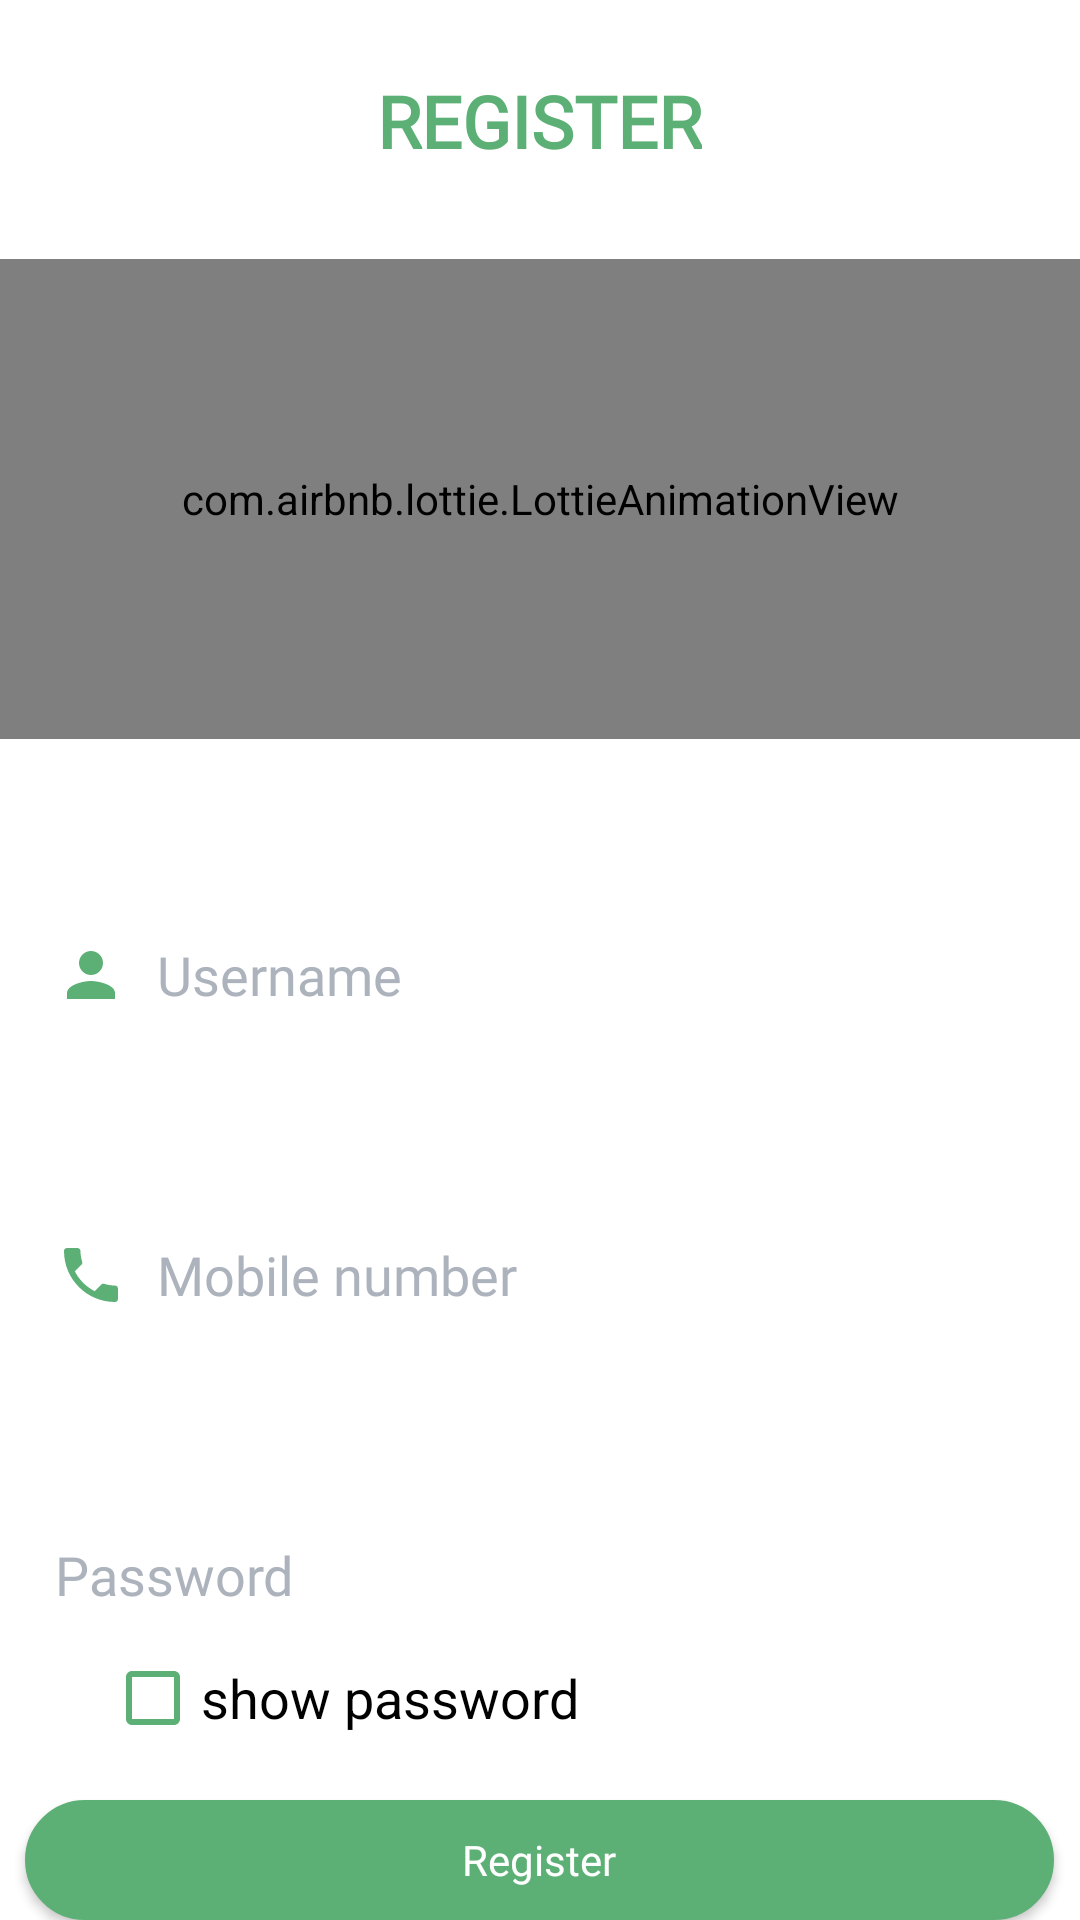

Android layout source for this screen:
<!-- AndroidManifest.xml: application theme mtheme -->
<!-- res/layout/activity_register.xml -->
<?xml version="1.0" encoding="utf-8"?>
<RelativeLayout xmlns:android="http://schemas.android.com/apk/res/android"
    xmlns:app="http://schemas.android.com/apk/res-auto"
    xmlns:tools="http://schemas.android.com/tools"
    android:layout_width="match_parent"
    android:layout_height="match_parent"
    tools:context=".RegisterActivity"
    android:background="@color/white"
    android:id="@+id/parent">

    <TextView
        android:id="@+id/registerTxt"
        android:layout_width="wrap_content"
        android:layout_height="wrap_content"
        android:layout_centerHorizontal="true"
        android:layout_marginTop="24dp"
        android:fontFamily="@font/irish_grover"
        android:text="REGISTER"
        android:textAlignment="center"
        android:textColor="@color/green"
        android:textSize="24dp"
        android:textStyle="bold" />


    <com.airbnb.lottie.LottieAnimationView
        android:layout_width="match_parent"
        android:layout_height="160dp"
        android:layout_below="@+id/registerTxt"
        android:layout_centerHorizontal="true"
        android:layout_marginTop="30dp"
        app:lottie_rawRes="@raw/userlogingreen"
        app:lottie_autoPlay="true"
        app:lottie_loop="true"/>

    <TextView
        android:visibility="gone"
        android:id="@+id/txtWarnUserName"
        android:layout_width="wrap_content"
        android:layout_height="wrap_content"
        android:layout_centerHorizontal="false"
        android:layout_marginLeft="45dp"
        android:layout_marginTop="280dp"
        android:text="textview"
        android:textColor="@color/red" />

    <EditText
        android:id="@+id/edtTxtUserName"
        android:layout_width="343dp"
        android:layout_height="50dp"
        android:layout_centerHorizontal="true"
        android:layout_marginTop="300dp"
        android:background="@drawable/rectangle_bg"
        android:drawableStart="@drawable/ic_baseline_person"
        android:drawablePadding="10dp"
        android:ems="10"
        android:fontFamily="@font/fjord_one"
        android:hint="Username"
        android:inputType="textPersonName"
        android:maxLength="10"
        android:paddingStart="10dp"
        android:textColor="@color/black"
        android:textColorHint="@color/gray" />

    <TextView
        android:visibility="gone"
        android:id="@+id/txtWarnEmail"
        android:layout_width="wrap_content"
        android:layout_height="wrap_content"
        android:layout_centerHorizontal="false"
        android:layout_marginLeft="45dp"
        android:layout_marginTop="380dp"
        android:text="textview"
        android:textColor="@color/red" />

    <EditText
        android:id="@+id/edtRegisterPhone"
        android:layout_width="343dp"
        android:layout_height="50dp"
        android:layout_centerHorizontal="true"
        android:layout_marginTop="400dp"
        android:background="@drawable/rectangle_bg"
        android:drawableStart="@drawable/ic_baseline_phone_24"
        android:drawablePadding="10dp"
        android:ems="10"
        android:fontFamily="@font/fjord_one"
        android:hint="Mobile number"
        android:inputType="phone"
        android:maxLength="10"
        android:paddingStart="10dp"
        android:textColorHint="@color/gray" />

    <TextView
        android:visibility="gone"
        android:id="@+id/txtWarnPassword"
        android:layout_marginLeft="45dp"
        android:textColor="@color/red"
        android:layout_width="wrap_content"
        android:layout_height="wrap_content"
        android:layout_marginTop="480dp"
        android:text="textview"
        android:layout_centerHorizontal="false"/>

    <EditText
        android:id="@+id/edtTxtPassword"
        android:layout_width="343dp"
        android:layout_height="50dp"
        android:layout_centerHorizontal="true"
        android:layout_marginTop="500dp"
        android:background="@drawable/rectangle_bg"
        android:drawableStart="@drawable/ic_baseline_lock_24"
        android:drawablePadding="10dp"
        android:ems="10"
        android:fontFamily="@font/fjord_one"
        android:hint="Password"
        android:inputType="textPassword"
        android:paddingStart="10dp"
        android:textColorHint="@color/gray" />

    <CheckBox
        android:id="@+id/checkBoxShow"
        android:layout_width="wrap_content"
        android:layout_height="wrap_content"
        android:layout_marginLeft="35dp"
        android:layout_marginTop="550dp"
        android:text="show password"
        android:textColor="@color/black"
        android:textSize="18sp"
        android:buttonTint="@color/green"/>


    <Button
        android:id="@+id/btnGetToLogin"
        android:layout_width="343dp"
        android:layout_height="50dp"
        android:layout_centerHorizontal="true"
        android:layout_centerVertical="false"
        android:layout_marginTop="600dp"
        android:background="@drawable/round_bg"
        android:backgroundTint="@color/green"
        android:fontFamily="@font/fjord_one"
        android:text="Register"
        android:textAlignment="center"
        android:textAllCaps="false"
        android:textColor="@color/white" />

    <TextView
        android:id="@+id/txtAlreadyRegistered"
        android:layout_width="wrap_content"
        android:layout_height="wrap_content"
        android:layout_centerHorizontal="false"
        android:layout_marginLeft="95dp"
        android:layout_marginTop="680dp"
        android:fontFamily="@font/fjord_one"
        android:text="Already a User ? "
        android:textSize="19dp" />

    <TextView
        android:id="@+id/btnGetToLoginTwo"
        android:layout_width="wrap_content"
        android:layout_height="wrap_content"
        android:layout_marginTop="680dp"
        android:layout_toRightOf="@+id/txtAlreadyRegistered"
        android:fontFamily="@font/fjord_one"
        android:text="Login now"
        android:textColor="@color/green"
        android:textSize="19dp"
        tools:ignore="DuplicateIds" />

</RelativeLayout>
<!-- resources referenced by this layout -->
<resources>
  <color name="black">#000000</color>
  <color name="gray">#ADB3BC</color>
  <color name="green">#5DB075</color>
  <color name="red">#FFF1260B</color>
  <color name="white">#FFFFFFFF</color>
  <!-- drawable ic_baseline_person (drawable) -->
  <vector android:height="24dp" android:tint="#5DB075"
      android:viewportHeight="24" android:viewportWidth="24"
      android:width="24dp" xmlns:android="http://schemas.android.com/apk/res/android">
      <path android:fillColor="@android:color/white" android:pathData="M12,12c2.21,0 4,-1.79 4,-4s-1.79,-4 -4,-4 -4,1.79 -4,4 1.79,4 4,4zM12,14c-2.67,0 -8,1.34 -8,4v2h16v-2c0,-2.66 -5.33,-4 -8,-4z"/>
  </vector>
  <!-- drawable ic_baseline_phone_24 (drawable) -->
  <vector android:height="24dp" android:tint="#5DB075"
      android:viewportHeight="24" android:viewportWidth="24"
      android:width="24dp" xmlns:android="http://schemas.android.com/apk/res/android">
      <path android:fillColor="@android:color/white" android:pathData="M6.62,10.79c1.44,2.83 3.76,5.14 6.59,6.59l2.2,-2.2c0.27,-0.27 0.67,-0.36 1.02,-0.24 1.12,0.37 2.33,0.57 3.57,0.57 0.55,0 1,0.45 1,1V20c0,0.55 -0.45,1 -1,1 -9.39,0 -17,-7.61 -17,-17 0,-0.55 0.45,-1 1,-1h3.5c0.55,0 1,0.45 1,1 0,1.25 0.2,2.45 0.57,3.57 0.11,0.35 0.03,0.74 -0.25,1.02l-2.2,2.2z"/>
  </vector>
  <!-- drawable round_bg (drawable) -->
  <?xml version="1.0" encoding="utf-8"?>
  <shape xmlns:android="http://schemas.android.com/apk/res/android" android:shape="rectangle">
  
      <solid android:color="@color/green"/>
      <corners android:radius="100dp"/>
      <stroke android:color="@color/green" android:width="2dp"/>
  
  </shape>
  <style name="mtheme" parent="Theme.AppCompat.Light.DarkActionBar">
          
          <item name="colorPrimary">@color/green</item>
          <item name="colorPrimaryVariant">@color/purple_700</item>
          <item name="colorOnPrimary">@color/white</item>
          
          <item name="colorSecondary">@color/teal_200</item>
          <item name="colorSecondaryVariant">@color/teal_700</item>
          <item name="colorOnSecondary">@color/black</item>
          
          <item name="android:statusBarColor" tools:targetApi="l">?attr/colorPrimaryVariant</item>
          
      </style>
  <color name="purple_700">#FF3700B3</color>
  <color name="teal_200">#FF03DAC5</color>
  <color name="teal_700">#FF018786</color>
</resources>
